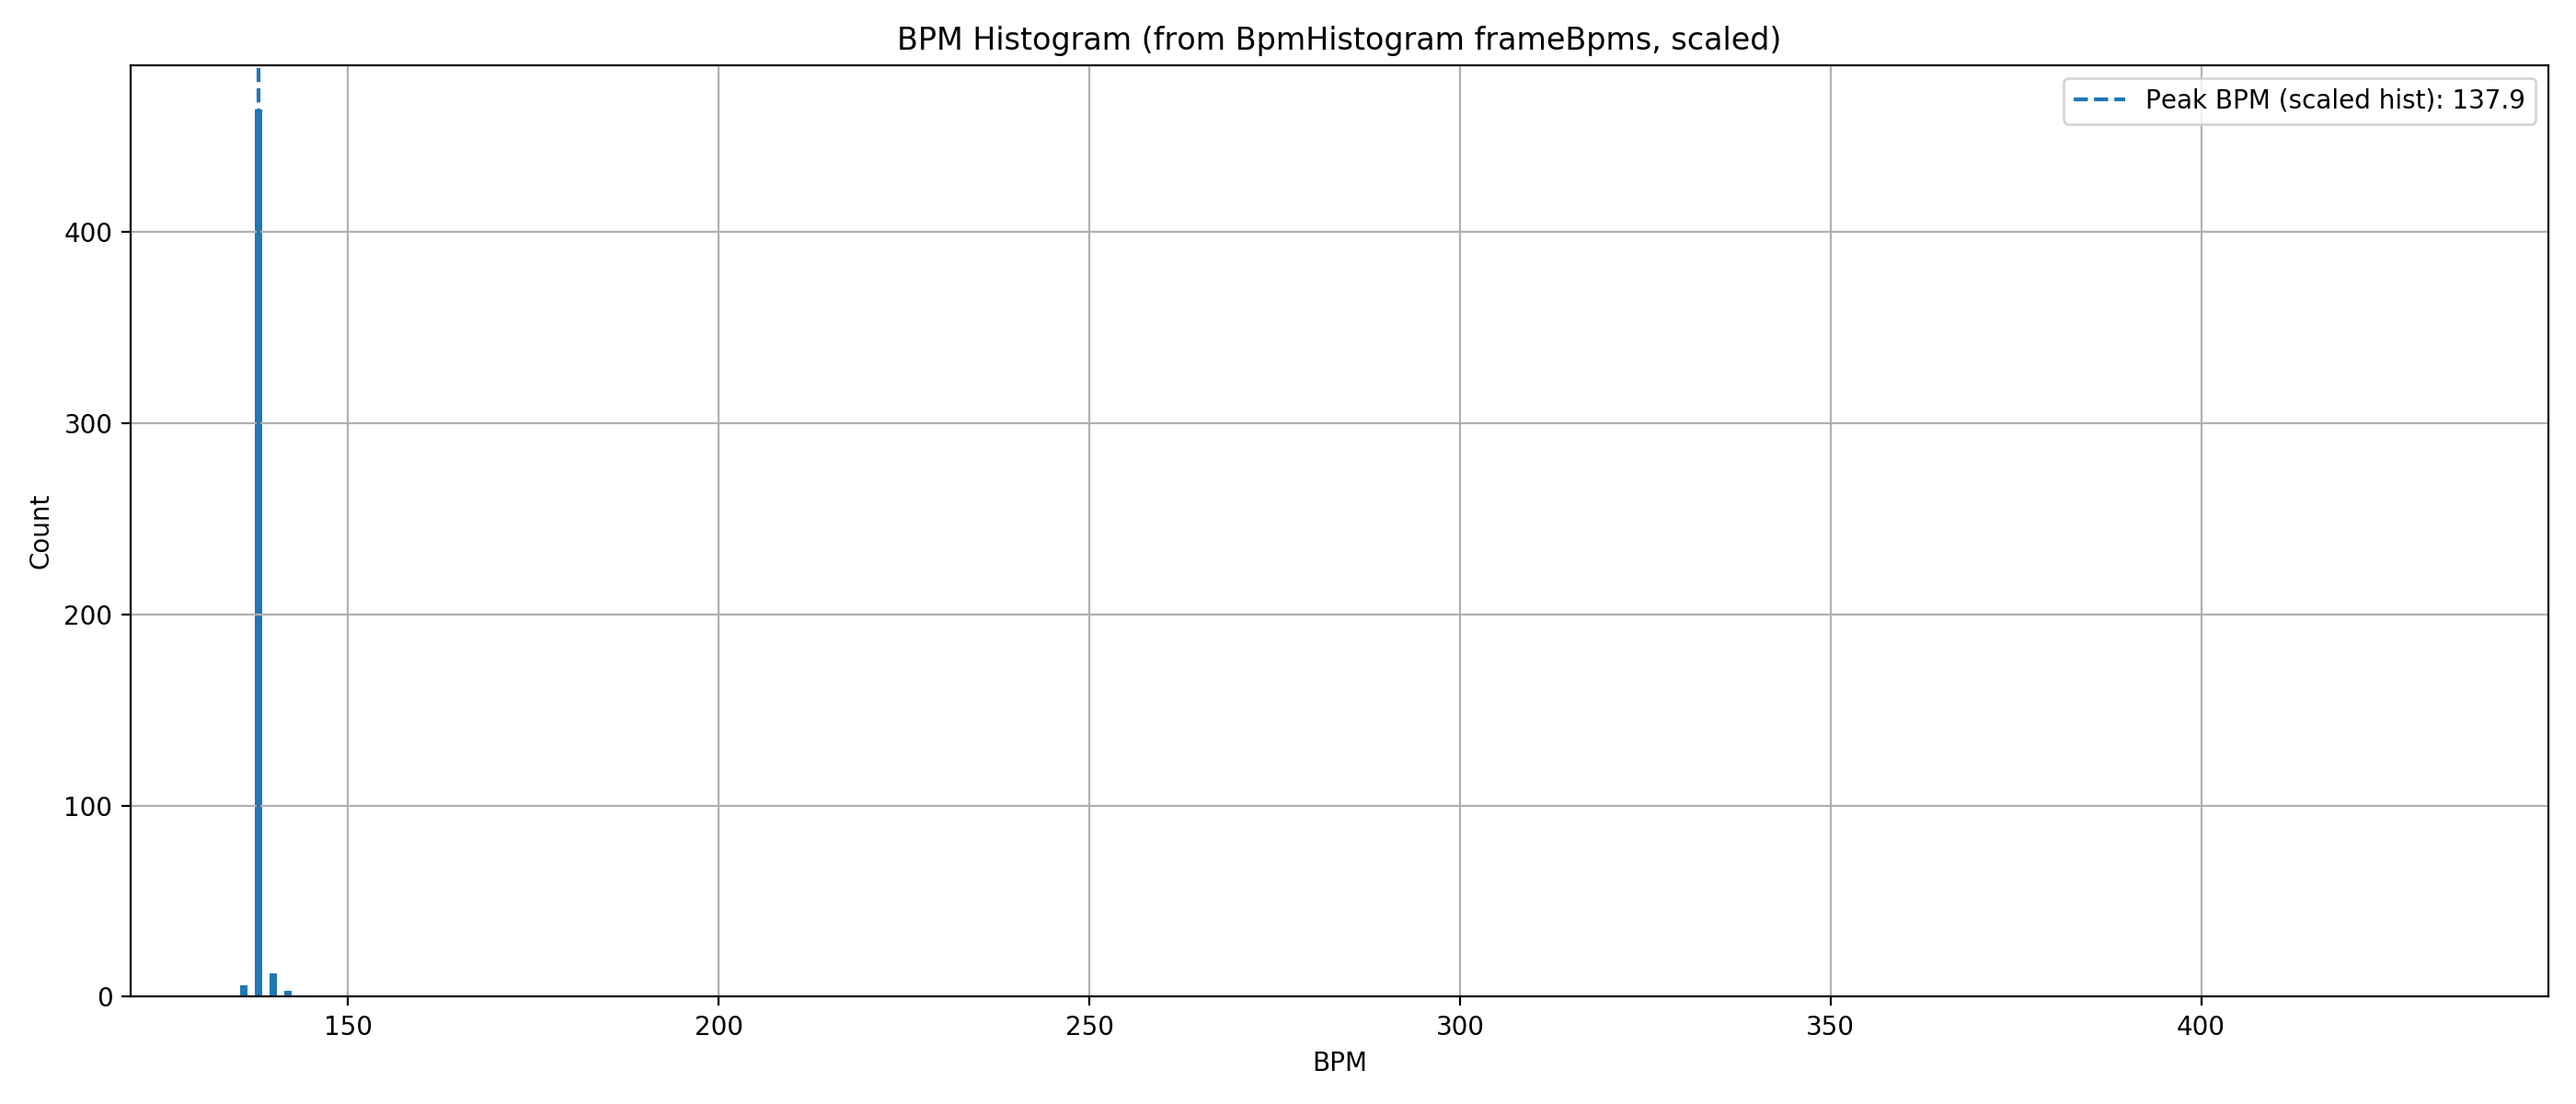

Write the Python code that produced this figure.
import json
import numpy as np
import matplotlib.pyplot as plt
import essentia
import essentia.standard as es

AUDIO_PATH = "/data/My_Song.wav"
JSON_OUT = "/data/bpm_histogram.json"
PNG_OUT = "/data/bpm_histogram.png"

print("Loading audio...")
audio = es.MonoLoader(filename=AUDIO_PATH, sampleRate=44100)()

# -------------------------------------------------------
# 1. BPM reference με RhythmExtractor2013
#    (δεν είναι descriptor, απλώς για βαθμονόμηση)
# -------------------------------------------------------
print("Estimating reference BPM with RhythmExtractor2013...")
rhythm = es.RhythmExtractor2013(method="multifeature")
bpm_ref, beats, beats_conf, bpm_intervals, bpm_intervals_conf = rhythm(audio)
print(f"Reference BPM (RhythmExtractor2013): {bpm_ref:.2f}")

# -------------------------------------------------------
# 2. Novelty curve για BpmHistogram
# -------------------------------------------------------
frame_size = 2048
hop_size = 512
sample_rate = 44100.0

window = es.Windowing(type="hann")
spectrum = es.Spectrum()
freqBands = es.FrequencyBands()
noveltyAlgo = es.NoveltyCurve()

print("Computing frequency bands for NoveltyCurve...")

bands_list = []
for frame in es.FrameGenerator(audio,
                               frameSize=frame_size,
                               hopSize=hop_size,
                               startFromZero=True):
    spec = spectrum(window(frame))
    bands = freqBands(spec)
    bands_list.append(bands)

bands_mat = np.array(bands_list, dtype="float32")
novelty = noveltyAlgo(essentia.array(bands_mat))

# -------------------------------------------------------
# 3. BpmHistogram στο εύρος γύρω από bpm_ref
# -------------------------------------------------------
frame_rate_novelty = sample_rate / hop_size

minBpm = max(40.0, bpm_ref * 0.5)
maxBpm = min(220.0, bpm_ref * 1.8)

print(f"Running BpmHistogram in range [{minBpm:.1f}, {maxBpm:.1f}] BPM...")

bpmHist = es.BpmHistogram(
    frameRate=frame_rate_novelty,
    minBpm=minBpm,
    maxBpm=maxBpm,
    constantTempo=False,
)

bpm_mean_raw, bpmCandidates_raw, bpmMagnitudes_raw, tempogram, \
    frameBpms_raw, ticks, ticksMagnitude, sinusoid = bpmHist(novelty)

bpmCandidates_raw = np.array(bpmCandidates_raw, dtype=float)
bpmMagnitudes_raw = np.array(bpmMagnitudes_raw, dtype=float)
frameBpms_raw = np.array(frameBpms_raw, dtype=float)

print(f"Raw mean BPM (BpmHistogram): {bpm_mean_raw:.2f}")

# -------------------------------------------------------
# 4. Histogram από τα frameBpms (raw)
# -------------------------------------------------------
print("Building raw BPM histogram from frameBpms...")

valid = (frameBpms_raw >= minBpm) & (frameBpms_raw <= maxBpm)
frameBpms_valid = frameBpms_raw[valid]

if len(frameBpms_valid) == 0:
    print("WARNING: no valid frameBpms, fallback to single value.")
    frameBpms_valid = np.array([bpm_mean_raw])

bins_raw = np.arange(int(minBpm), int(maxBpm) + 1)
hist_counts_raw, bin_edges_raw = np.histogram(frameBpms_valid, bins=bins_raw)

bpm_bins_raw = bin_edges_raw[:-1]
peak_idx_raw = int(np.argmax(hist_counts_raw))
peak_bpm_raw = float(bpm_bins_raw[peak_idx_raw])

print(f"Peak BPM (raw hist): {peak_bpm_raw:.2f}")

# -------------------------------------------------------
# 5. Scaling του histogram ώστε ο μέσος BpmHistogram
#    να ευθυγραμμιστεί με το bpm_ref
# -------------------------------------------------------
if bpm_mean_raw > 0:
    scale_factor = bpm_ref / bpm_mean_raw
else:
    scale_factor = 1.0

print(f"Scale factor = bpm_ref / bpm_mean_raw = {scale_factor:.3f}")

bpm_bins_scaled = bpm_bins_raw * scale_factor
peak_bpm_scaled = peak_bpm_raw * scale_factor
bpm_mean_scaled = bpm_mean_raw * scale_factor

print(f"Scaled mean BPM (hist): {bpm_mean_scaled:.2f}")
print(f"Scaled peak BPM (hist): {peak_bpm_scaled:.2f}")

# -------------------------------------------------------
# 6. Save JSON
# -------------------------------------------------------
data = {
    "reference_bpm_rhythmExtractor": float(bpm_ref),

    "bpm_mean_raw": float(bpm_mean_raw),
    "peak_bpm_raw": float(peak_bpm_raw),
    "bpm_bins_raw": bpm_bins_raw.tolist(),
    "hist_counts_raw": hist_counts_raw.tolist(),

    "scale_factor": float(scale_factor),
    "bpm_mean_scaled": float(bpm_mean_scaled),
    "peak_bpm_scaled": float(peak_bpm_scaled),
    "bpm_bins_scaled": bpm_bins_scaled.tolist(),
}

with open(JSON_OUT, "w") as f:
    json.dump(data, f, indent=4)

print(f"Saved {JSON_OUT}")

# -------------------------------------------------------
# 7. Plot με τον ΣCALEΔ άξονα BPM
# -------------------------------------------------------
print(f"Saving {PNG_OUT} ...")

plt.figure(figsize=(14, 6))
plt.bar(bpm_bins_scaled, hist_counts_raw, width=1.0)
plt.axvline(peak_bpm_scaled, linestyle="--",
            label=f"Peak BPM (scaled hist): {peak_bpm_scaled:.1f}")
plt.title("BPM Histogram (from BpmHistogram frameBpms, scaled)")
plt.xlabel("BPM")
plt.ylabel("Count")
plt.legend()
plt.grid(True)
plt.tight_layout()
plt.savefig(PNG_OUT, dpi=200)

print(f"Saved {PNG_OUT}")
